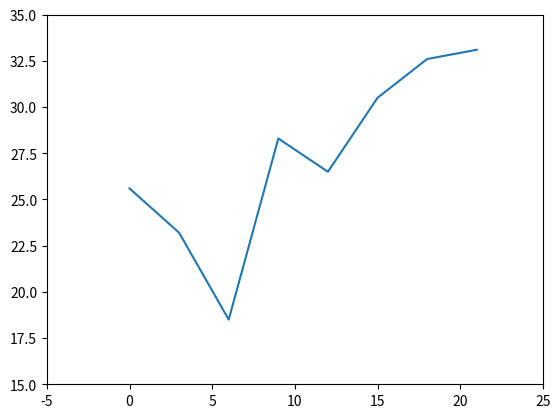

Write the Python code that produced this figure.
import matplotlib.pyplot as plt

days = range(0, 22, 3)
celsius = [25.6, 23.2, 18.5, 28.3, 26.5, 30.5, 32.6, 33.1]
plt.plot(days, celsius)
xmin, xmax, ymin, ymax = -5, 25, 15, 35
plt.axis([xmin, xmax, ymin, ymax])
plt.show()

